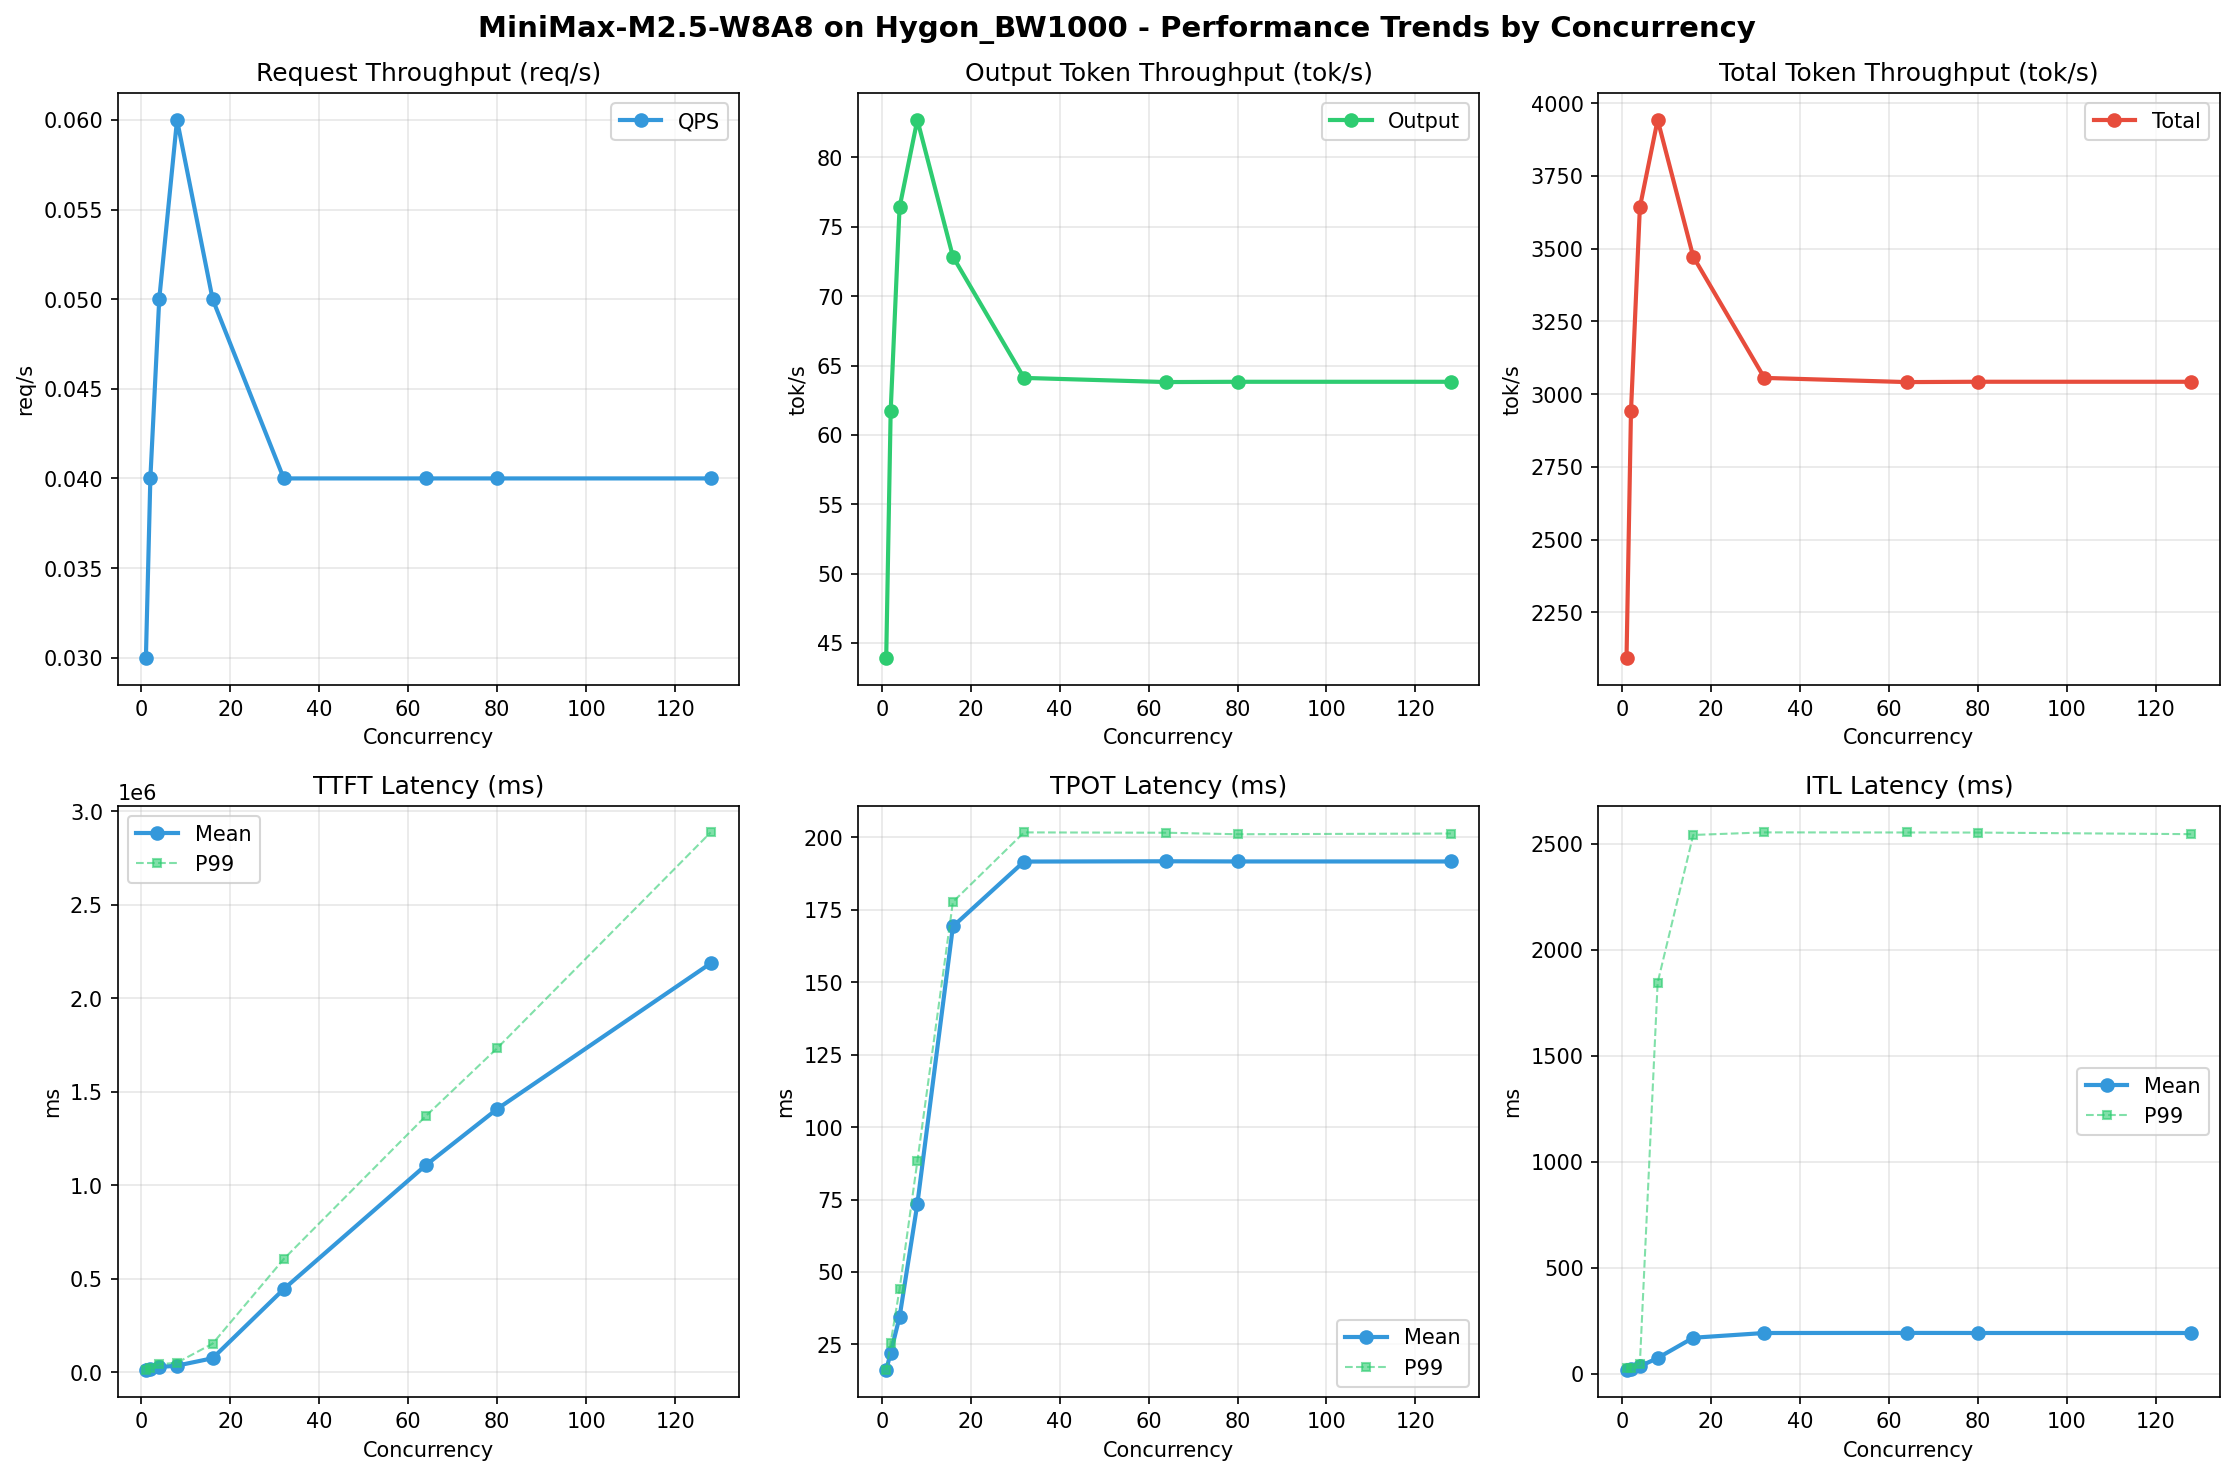

The table this chart was drawn from, first rows:
Metric, 1, 2, 4, 8, 16, 32, 64, 80, 128
[[Serving Benchmark Result]], , , , , , , , , , , , , , , , 
Successful requests, 300, 300, 300, 300, 300, 300, 300, 300, 300
Failed requests, 0, 0, 0, 0, 0, 0, 0, 0, 0
Benchmark duration (s), 10242, 7294, 5890, 5441, 6177, 7019, 7053, 7050, 7050
Total input tokens, 21000000, 21000000, 21000000, 21000000, 21000000, 21000000, 21000000, 21000000, 21000000
Total generated tokens, 450000, 450000, 450000, 450000, 450000, 450000, 450000, 450000, 450000
Request throughput (req/s), 0.03, 0.04, 0.05, 0.06, 0.05, 0.04, 0.04, 0.04, 0.04
Output token throughput (tok/s), 43.94, 61.70, 76.40, 82.71, 72.85, 64.11, 63.81, 63.83, 63.83
Peak output token throughput (tok/s), 66.00, 108, 172, 233, 312, 299, 299, 286, 286
Peak concurrent requests, 2.00, 4.00, 8.00, 11.00, 17.00, 33.00, 65.00, 81.00, 129
Total token throughput (tok/s), 2094, 2941, 3642, 3942, 3472, 3056, 3041, 3043, 3042
[[Time to First Token]], , , , , , , , , , , , , , , , 
Mean TTFT (ms), 10021, 15456, 26898, 34351, 73906, 443787, 1107838, 1407444, 2186514
Median TTFT (ms), 10051, 11237, 22419, 37569, 57046, 433890, 1220348, 1582368, 2731041
P95 TTFT (ms), 10098, 19914, 41402, 42808, 123946, 501860, 1236868, 1648936, 2748593
P99 TTFT (ms), 10113, 19936, 41423, 50080, 151903, 604638, 1370623, 1732548, 2887073
[[Time per Output Token]], , , , , , , , , , , , , , , , 
Mean TPOT (ms), 16.09, 22.13, 34.44, 73.45, 169.2, 191.6, 191.7, 191.7, 191.7
Median TPOT (ms), 16.08, 22.03, 35.03, 71.40, 173.1, 196, 196.1, 196.1, 196
P95 TPOT (ms), 16.16, 25.22, 43.87, 87.48, 176.1, 200.4, 200.3, 200, 200
P99 TPOT (ms), 16.17, 25.55, 44.05, 88.16, 177.7, 201.7, 201.6, 201.1, 201.3
[[Inter-token Latency]], , , , , , , , , , , , , , , , 
Mean ITL (ms), 16.14, 22.14, 34.47, 73.45, 169.2, 191.6, 192, 191.7, 191.6
Median ITL (ms), 16.08, 19.17, 24.96, 35.87, 46.73, 46.75, 46.72, 46.70, 46.69
P95 ITL (ms), 17.97, 20.39, 27.62, 43.74, 70.97, 70.95, 68.14, 69.03, 64.55
P99 ITL (ms), 25.67, 28.30, 46.59, 1844, 2541, 2553, 2552, 2552, 2544
